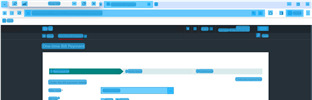
Workflow: Main

Step 1: CV Screen Scope 'IHWindowClass' on the element in window 'Flow VM' (msrdc.exe)

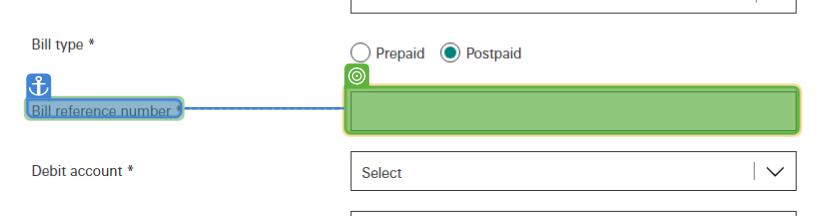
Step 2: type "rbe"

Step 3: type a value (same screen as step 2)

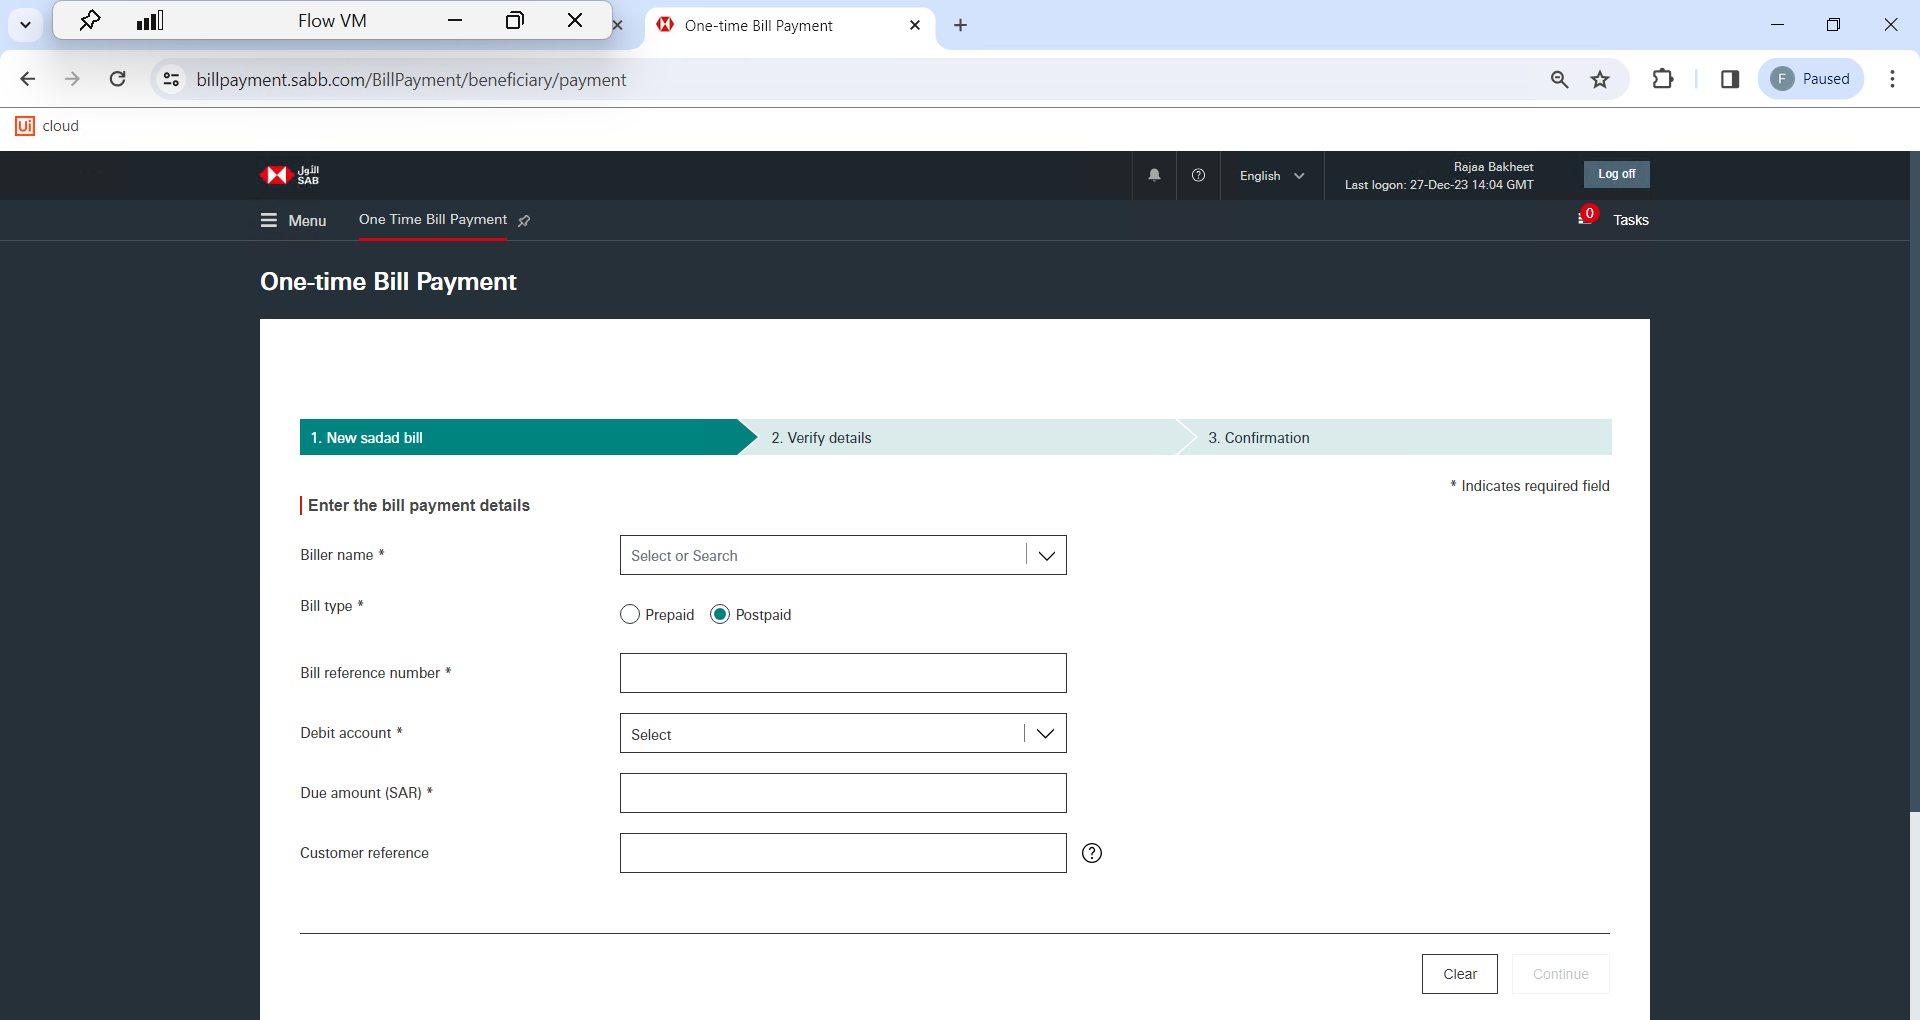
Step 4: Screen CV Type Into - 'Bill re (Main)